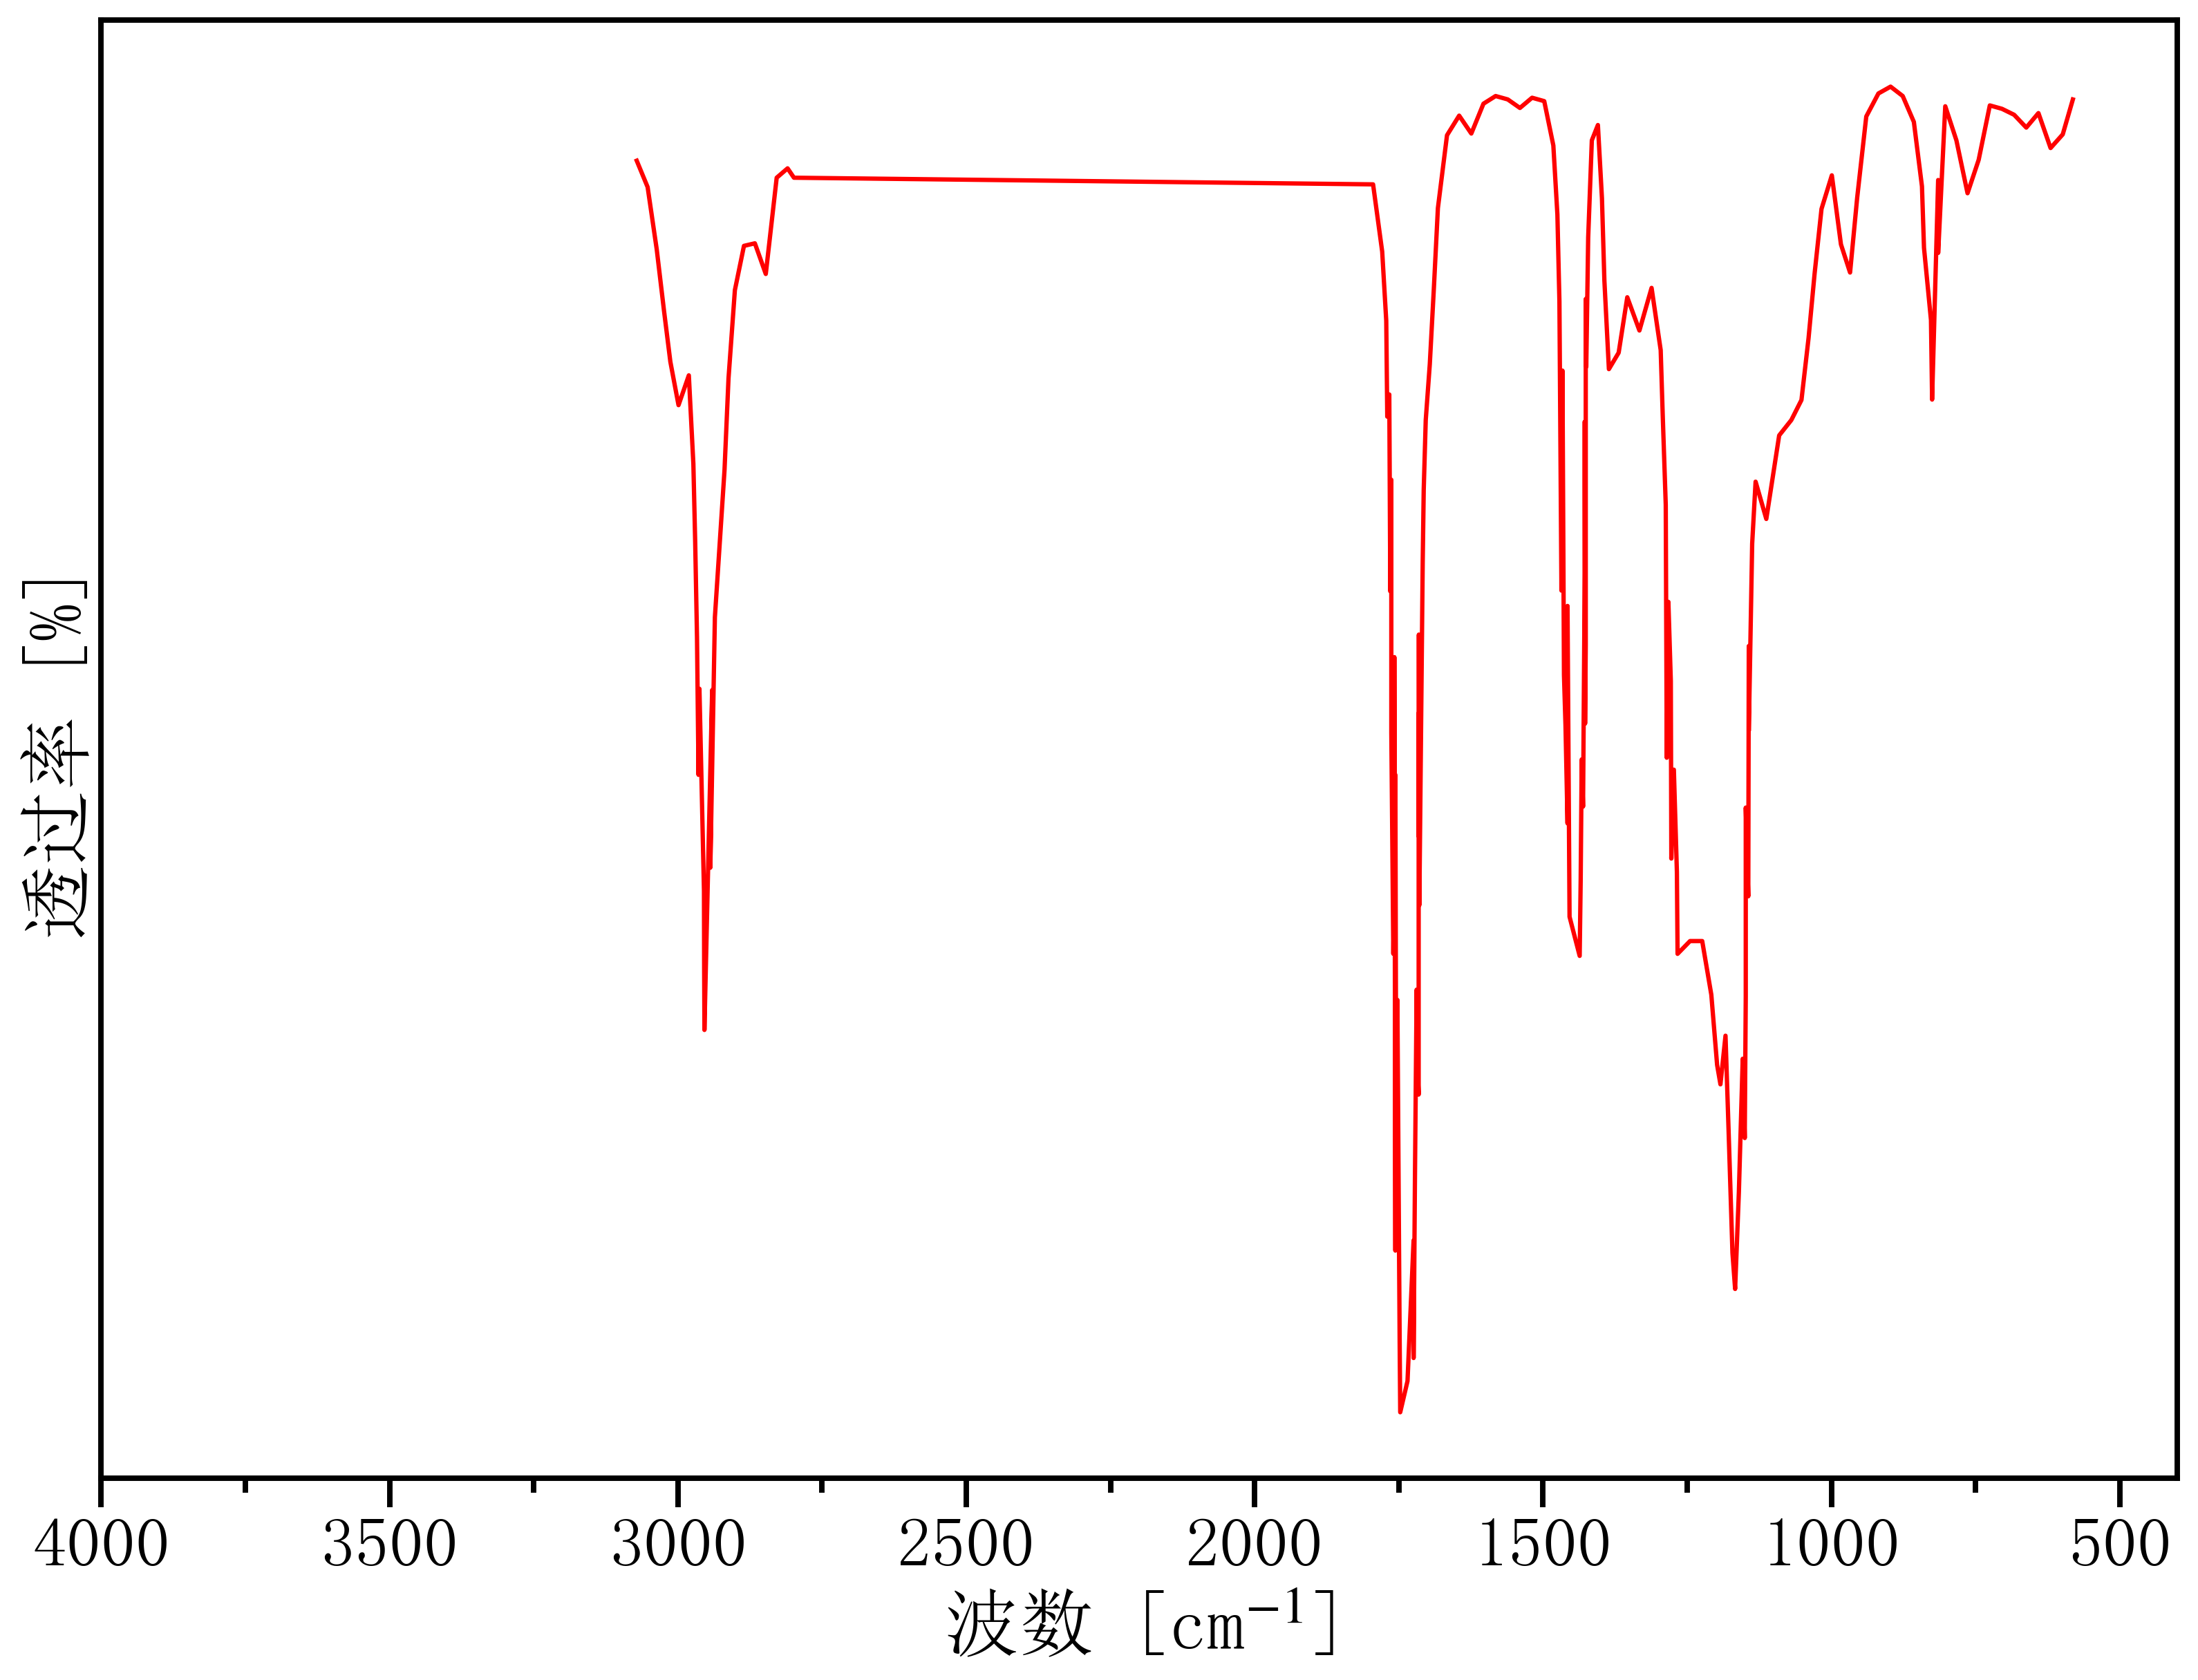

The data file committed next to this chart (first rows):
3090.282112, 57.37313007
3071, 57.32
3052, 56.98
3037, 56.18
3024, 55.4
3013, 54.74
2999, 54.19
2981, 54.57
2973, 53.44
2970, 52.43
2967, 51.21
2964, 49.45
2963, 50.56
2955, 47.97
2954, 47
2954, 46.19
2945, 49.18
2941, 50.54
2944, 48.26
2936, 51.47
2928, 52.37
2919, 53.36
2912, 54.53
2901, 55.66
2885, 56.23
2867, 56.26
2848, 55.87
2829, 57.1
2810, 57.22
2799, 57.1
1795, 57.02
1779, 56.15
1772, 55.27
1770, 54.04
1767, 54.32
1765, 51.81
1765, 52.57
1763, 53.23
1763, 50
1760, 47.16
1758, 48.08
1758, 50.96
1756, 43.36
1756, 49.45
1754, 44.21
1752, 45.13
1752, 46.57
1749, 42.22
1748, 41.29
1735, 41.69
1724, 43.49
1724, 42.71
1724, 41.99
1722, 44.28
1719, 46.7
1719, 45.95
1716, 45.36
1716, 50.24
1716, 49.45
1716, 48.67
1715, 51.25
... 111 more rows
